Run: headless pygame with SDL's dummy video driver; simulated clock (each Clock.tick advances the game by its frame time, no real sleeping); random seed 0; keys injected as events and as key.get_pressed() state; no mouse input.
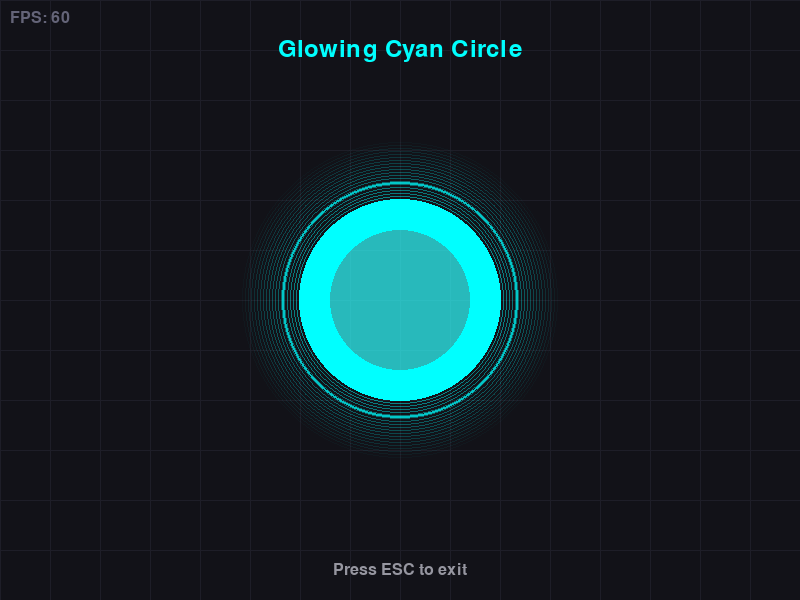
Frame 1 of 4 · flips 1–60 · no input
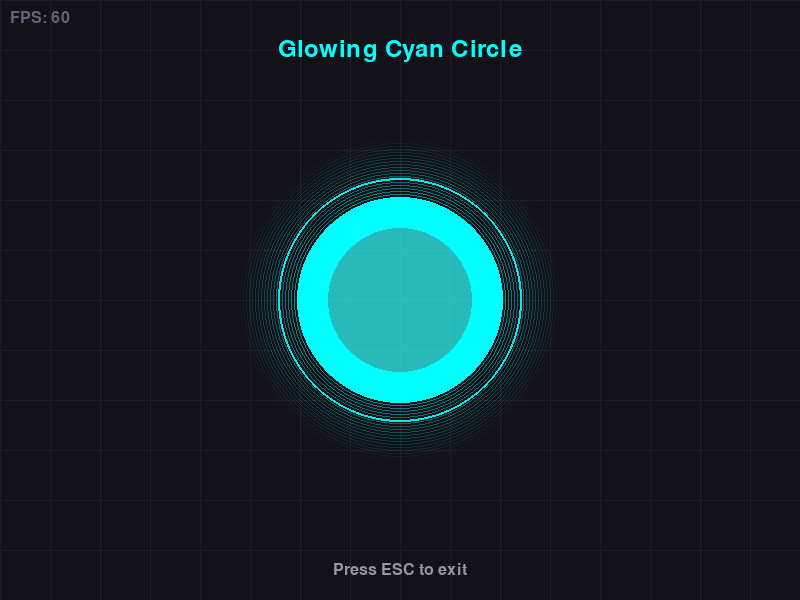
Frame 2 of 4 · flips 61–180 · tapped SPACE, RETURN · held RIGHT (→), D
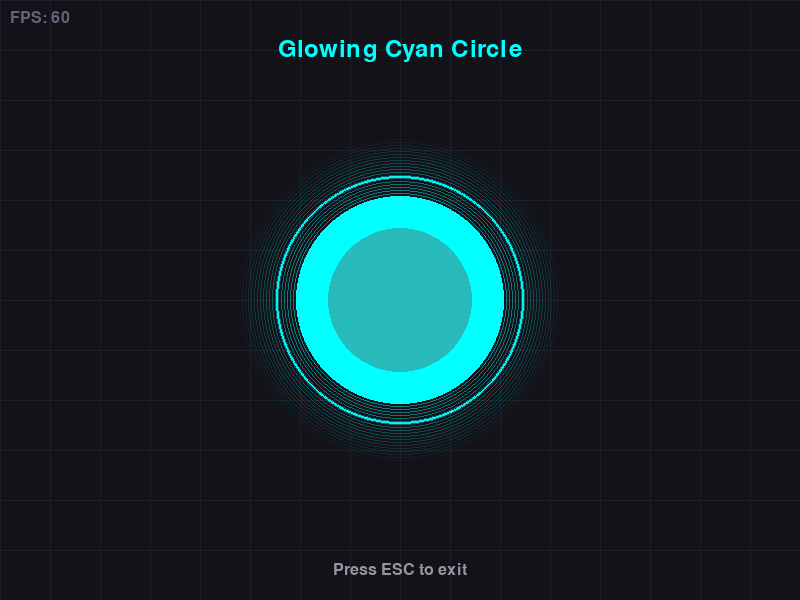
Frame 3 of 4 · flips 181–300 · held DOWN (↓), S
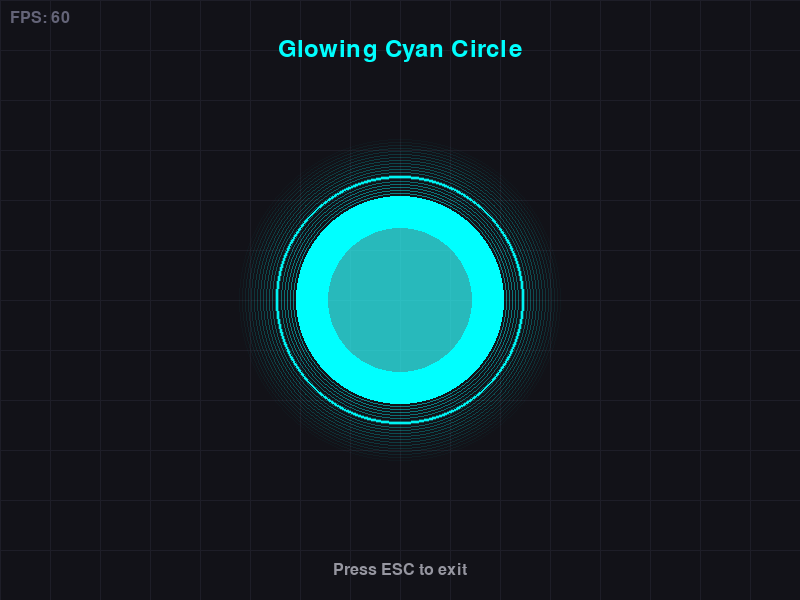
Frame 4 of 4 · flips 301–420 · held LEFT (←), A, UP (↑), W

The pygame program that drew these frames:

"""
Modern Dark Theme PyGame Window with Glowing Cyan Circle
Author: Clay Wright
Date: 2026
"""

import pygame
import math
import sys

# Initialize PyGame
pygame.init()

# Constants
WINDOW_WIDTH = 800
WINDOW_HEIGHT = 600
FPS = 60

# Colors - Modern Dark Theme
COLOR_BG = (18, 18, 24)  # Deep dark blue-gray
COLOR_CYAN = (0, 255, 255)  # Pure cyan
COLOR_CYAN_DIM = (0, 200, 200)  # Dimmer cyan for glow

# Glow settings
GLOW_RADIUS = 100  # Main circle radius
GLOW_LAYERS = 20  # Number of glow layers
GLOW_INTENSITY = 15  # How far the glow extends


def create_glowing_circle(surface, center_x, center_y, radius, color, glow_layers=20):
    """
    Create a glowing circle effect using multiple concentric circles
    with decreasing alpha values.
    """
    # Create a surface with per-pixel alpha for smooth blending
    glow_surface = pygame.Surface((WINDOW_WIDTH, WINDOW_HEIGHT), pygame.SRCALPHA)
    
    # Draw glow layers from outside in (largest to smallest)
    for i in range(glow_layers, 0, -1):
        # Calculate alpha based on layer (outer layers are more transparent)
        alpha = int(255 * (i / glow_layers) * 0.5)
        
        # Calculate radius for this layer
        layer_radius = radius + (glow_layers - i) * 3
        
        # Create color with alpha
        glow_color = (*color, alpha)
        
        # Draw the circle
        pygame.draw.circle(glow_surface, glow_color, (center_x, center_y), layer_radius, 1)
    
    # Draw the main solid circle
    pygame.draw.circle(glow_surface, (*color, 255), (center_x, center_y), radius)
    
    # Draw inner highlight for extra glow effect
    highlight_radius = radius * 0.7
    highlight_color = (min(255, color[0] + 50), min(255, color[1] + 50), min(255, color[2] + 50), 180)
    pygame.draw.circle(glow_surface, highlight_color, (center_x, center_y), int(highlight_radius))
    
    # Blit the glow surface to the main surface
    surface.blit(glow_surface, (0, 0))


def draw_pulse_effect(surface, center_x, center_y, base_radius, time_offset, color):
    """
    Add a subtle pulsing effect to the glow.
    """
    pulse = math.sin(time_offset * 0.003) * 5
    current_radius = int(base_radius + pulse)
    
    # Draw pulse ring
    pulse_alpha = int(100 * (1 + math.sin(time_offset * 0.003)))
    pulse_color = (*color, pulse_alpha)
    pulse_radius = int(base_radius + 15 + pulse * 2)
    
    pulse_surface = pygame.Surface((WINDOW_WIDTH, WINDOW_HEIGHT), pygame.SRCALPHA)
    pygame.draw.circle(pulse_surface, pulse_color, (center_x, center_y), pulse_radius, 2)
    surface.blit(pulse_surface, (0, 0))
    
    return current_radius


def main():
    """Main game loop."""
    # Create window
    screen = pygame.display.set_mode((WINDOW_WIDTH, WINDOW_HEIGHT))
    pygame.display.set_caption("✨ Glowing Cyan Circle - Modern Dark Theme")
    
    # Create clock for FPS control
    clock = pygame.time.Clock()
    
    # Calculate center
    center_x = WINDOW_WIDTH // 2
    center_y = WINDOW_HEIGHT // 2
    
    # Create font for title
    font = pygame.font.Font(None, 36)
    small_font = pygame.font.Font(None, 24)
    
    # Running flag
    running = True
    start_time = pygame.time.get_ticks()
    
    print("[PyGame Window Started]")
    print("[Glowing cyan circle in center]")
    print("[Press ESC or close window to exit]")
    print("-" * 40)
    
    while running:
        # Get current time for animations
        current_time = pygame.time.get_ticks()
        elapsed = current_time - start_time
        
        # Event handling
        for event in pygame.event.get():
            if event.type == pygame.QUIT:
                running = False
            elif event.type == pygame.KEYDOWN:
                if event.key == pygame.K_ESCAPE:
                    running = False
        
        # Fill background with dark theme color
        screen.fill(COLOR_BG)
        
        # Draw grid pattern for modern look (subtle)
        grid_spacing = 50
        grid_color = (30, 30, 40)
        for x in range(0, WINDOW_WIDTH, grid_spacing):
            pygame.draw.line(screen, grid_color, (x, 0), (x, WINDOW_HEIGHT), 1)
        for y in range(0, WINDOW_HEIGHT, grid_spacing):
            pygame.draw.line(screen, grid_color, (0, y), (WINDOW_WIDTH, y), 1)
        
        # Draw pulsing effect ring
        draw_pulse_effect(screen, center_x, center_y, GLOW_RADIUS, elapsed, COLOR_CYAN)
        
        # Draw the main glowing circle
        current_radius = draw_pulse_effect(screen, center_x, center_y, GLOW_RADIUS, elapsed, COLOR_CYAN)
        create_glowing_circle(screen, center_x, center_y, current_radius, COLOR_CYAN, GLOW_LAYERS)
        
        # Draw title text
        title_text = font.render("Glowing Cyan Circle", True, COLOR_CYAN)
        title_rect = title_text.get_rect(center=(center_x, 50))
        screen.blit(title_text, title_rect)
        
        # Draw instructions
        instr_text = small_font.render("Press ESC to exit", True, (150, 150, 160))
        instr_rect = instr_text.get_rect(center=(center_x, WINDOW_HEIGHT - 30))
        screen.blit(instr_text, instr_rect)
        
        # Draw FPS counter
        fps_text = small_font.render(f"FPS: {int(clock.get_fps())}", True, (100, 100, 120))
        screen.blit(fps_text, (10, 10))
        
        # Update display
        pygame.display.flip()
        
        # Cap framerate
        clock.tick(FPS)
    
    # Cleanup
    pygame.quit()
    sys.exit()


if __name__ == "__main__":
    try:
        main()
    except Exception as e:
        print(f"[ERROR] {e}")
        pygame.quit()
        sys.exit(1)
